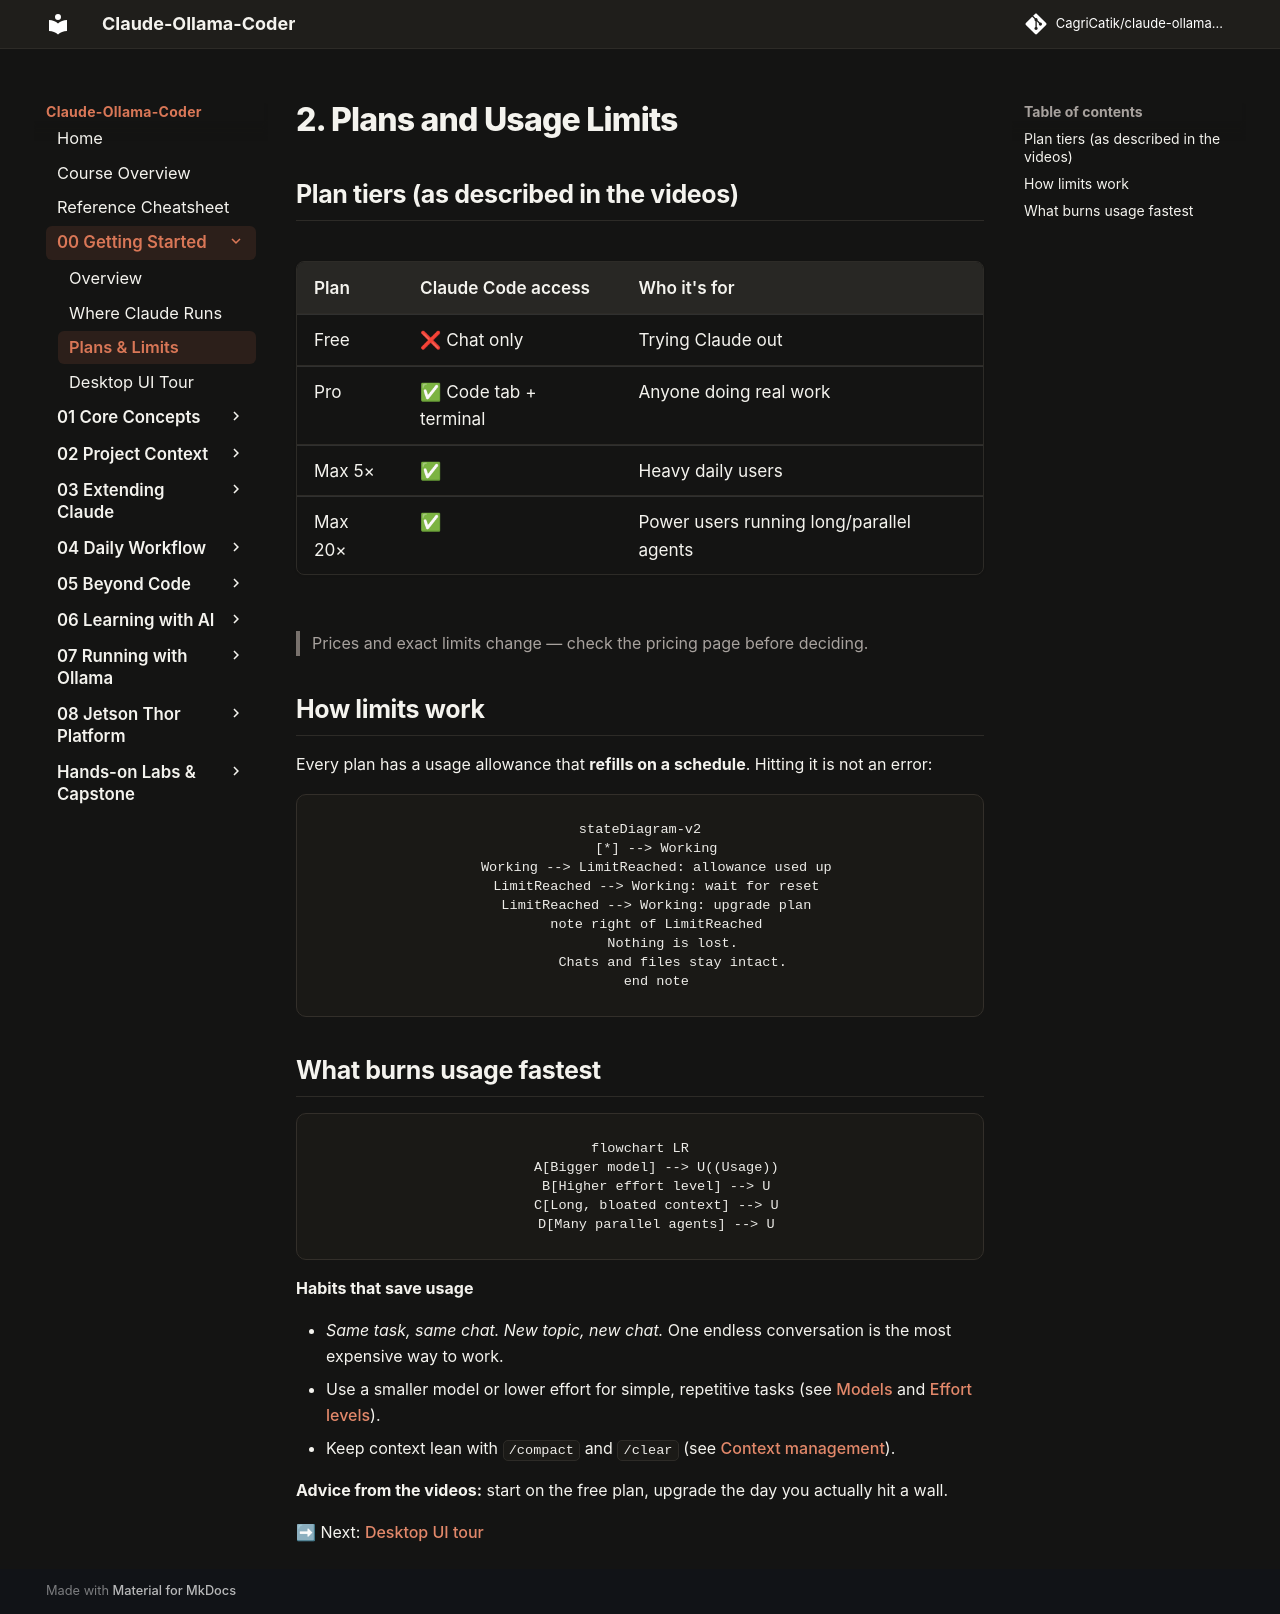

repository: CagriCatik/claude-ollama-coder · page: tutorials/00-getting-started/02-plans-and-limits/index.html · generator: mkdocs

# 2. Plans and Usage Limits

## Plan tiers (as described in the videos)

| Plan | Claude Code access | Who it's for |
|---|---|---|
| Free | ❌ Chat only | Trying Claude out |
| Pro | ✅ Code tab + terminal | Anyone doing real work |
| Max 5× | ✅ | Heavy daily users |
| Max 20× | ✅ | Power users running long/parallel agents |

> Prices and exact limits change — check the pricing page before deciding.

## How limits work

Every plan has a usage allowance that **refills on a schedule**. Hitting it is not an error:

```mermaid
stateDiagram-v2
    [*] --> Working
    Working --> LimitReached: allowance used up
    LimitReached --> Working: wait for reset
    LimitReached --> Working: upgrade plan
    note right of LimitReached
        Nothing is lost.
        Chats and files stay intact.
    end note
```

## What burns usage fastest

```mermaid
flowchart LR
    A[Bigger model] --> U((Usage))
    B[Higher effort level] --> U
    C[Long, bloated context] --> U
    D[Many parallel agents] --> U
```

**Habits that save usage**

- *Same task, same chat. New topic, new chat.* One endless conversation is the most expensive way to work.
- Use a smaller model or lower effort for simple, repetitive tasks (see [Models](../01-core-concepts/02-models.md) and [Effort levels](../01-core-concepts/03-effort-levels.md)).
- Keep context lean with `/compact` and `/clear` (see [Context management](../04-daily-workflow/01-context-management.md)).

**Advice from the videos:** start on the free plan, upgrade the day you actually hit a wall.

➡ Next: [Desktop UI tour](03-desktop-ui-tour.md)
